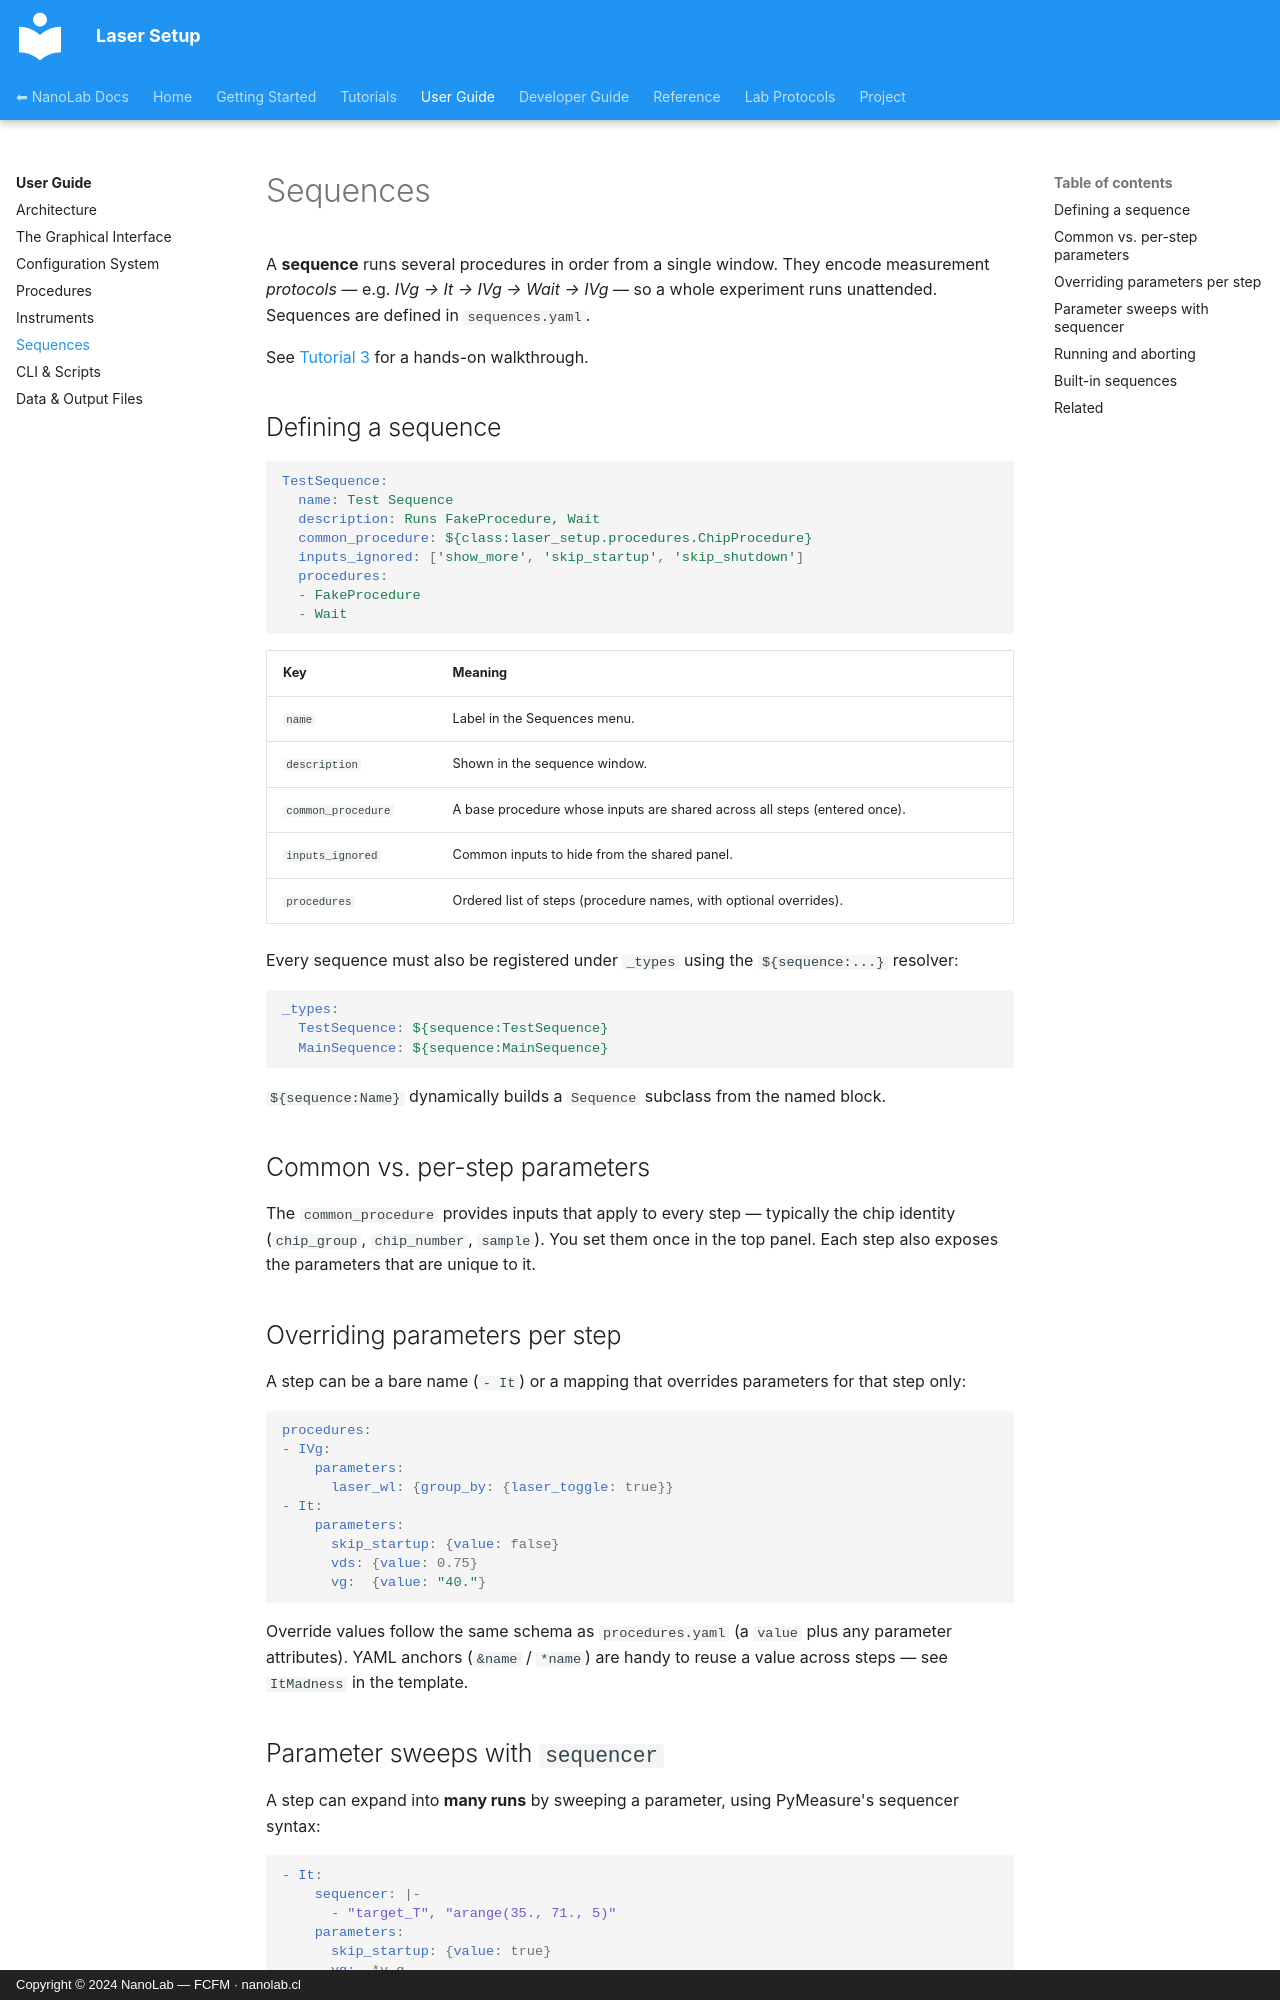

repository: nanolab-fcfm/laser_setup · page: user-guide/sequences/index.html · generator: mkdocs · copyright: Copyright © 2024 NanoLab — FCFM · nanolab.cl

# Sequences

A **sequence** runs several procedures in order from a single window. They
encode measurement *protocols* — e.g. *IVg → It → IVg → Wait → IVg* — so a whole
experiment runs unattended. Sequences are defined in `sequences.yaml`.

See [Tutorial 3](../tutorials/03-sequences.md) for a hands-on walkthrough.

## Defining a sequence

```yaml
TestSequence:
  name: Test Sequence
  description: Runs FakeProcedure, Wait
  common_procedure: ${class:laser_setup.procedures.ChipProcedure}
  inputs_ignored: ['show_more', 'skip_startup', 'skip_shutdown']
  procedures:
  - FakeProcedure
  - Wait
```

| Key | Meaning |
| --- | --- |
| `name` | Label in the Sequences menu. |
| `description` | Shown in the sequence window. |
| `common_procedure` | A base procedure whose inputs are shared across all steps (entered once). |
| `inputs_ignored` | Common inputs to hide from the shared panel. |
| `procedures` | Ordered list of steps (procedure names, with optional overrides). |

Every sequence must also be registered under `_types` using the `${sequence:...}`
resolver:

```yaml
_types:
  TestSequence: ${sequence:TestSequence}
  MainSequence: ${sequence:MainSequence}
```

`${sequence:Name}` dynamically builds a `Sequence` subclass from the named block.

## Common vs. per-step parameters

The `common_procedure` provides inputs that apply to every step — typically the
chip identity (`chip_group`, `chip_number`, `sample`). You set them once in the
top panel. Each step also exposes the parameters that are unique to it.

## Overriding parameters per step

A step can be a bare name (`- It`) or a mapping that overrides parameters for
that step only:

```yaml
procedures:
- IVg:
    parameters:
      laser_wl: {group_by: {laser_toggle: true}}
- It:
    parameters:
      skip_startup: {value: false}
      vds: {value: 0.75}
      vg:  {value: "40."}
```

Override values follow the same schema as `procedures.yaml` (a `value` plus any
parameter attributes). YAML anchors (`&name` / `*name`) are handy to reuse a
value across steps — see `ItMadness` in the template.

## Parameter sweeps with `sequencer`

A step can expand into **many runs** by sweeping a parameter, using PyMeasure's
sequencer syntax:

```yaml
- It:
    sequencer: |-
      - "target_T", "arange(35., 71., 5)"
    parameters:
      skip_startup: {value: true}
      vg:  *v_g
      vds: *v_ds
```

This runs `It` once per value of `target_T` in `arange(35, 71, 5)`. A parameter
is sweepable only if it appears in the procedure's `SEQUENCER_INPUTS`.
